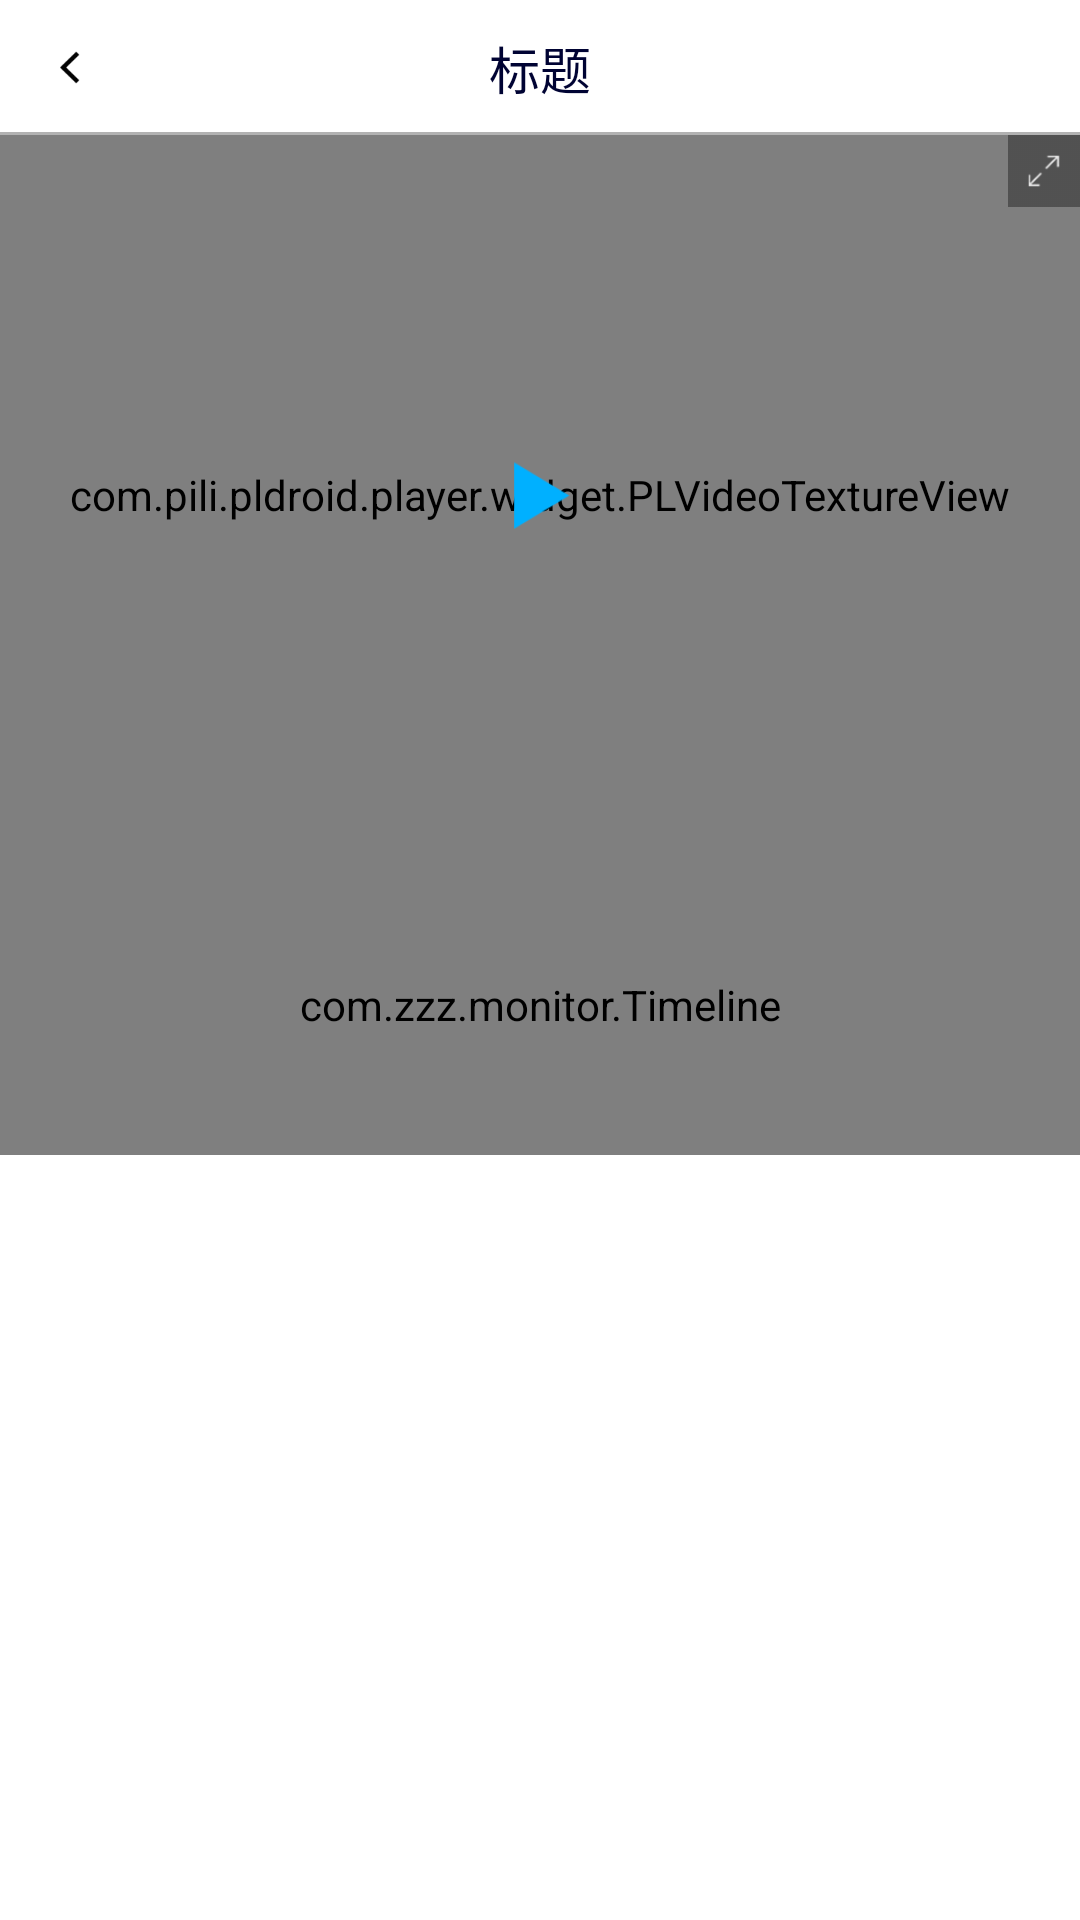

Layout XML and referenced resources for this Android screen:
<!-- AndroidManifest.xml: fallback theme Theme.MaterialComponents.DayNight.NoActionBar -->
<!-- res/layout/vod_act.xml -->
<?xml version="1.0" encoding="utf-8"?>
<LinearLayout xmlns:android="http://schemas.android.com/apk/res/android"
    android:layout_width="match_parent"
    android:layout_height="match_parent"
    android:orientation="vertical">

    <include layout="@layout/title_normal_monitor" />

    <FrameLayout
        android:id="@+id/fl_wrap"
        android:layout_width="match_parent"
        android:layout_height="wrap_content">


        <com.pili.pldroid.player.widget.PLVideoTextureView
            android:id="@+id/video_view"
            android:layout_width="match_parent"
            android:layout_height="@dimen/video_view_height"
            android:layout_gravity="center"
            android:background="@color/black_clr" />

        <ImageView
            android:id="@+id/iv_cover"
            android:layout_width="24dp"
            android:layout_height="24dp"
            android:layout_gravity="center"
            android:src="@drawable/play_loading" />

        <LinearLayout
            android:id="@+id/ll_loading"
            android:layout_width="match_parent"
            android:layout_height="wrap_content"
            android:layout_gravity="center"
            android:gravity="center"
            android:orientation="horizontal"
            android:visibility="gone">

            <ProgressBar
                android:layout_width="wrap_content"
                android:layout_height="wrap_content"
                android:layout_marginRight="5dp" />
        </LinearLayout>

        <ImageView
            android:id="@+id/ib_fullscreen_open"
            android:layout_width="24dp"
            android:layout_height="24dp"
            android:layout_gravity="end"
            android:src="@drawable/fullscreen_open" />

        <ImageView
            android:id="@+id/ib_fullscreen_close"
            android:layout_width="24dp"
            android:layout_height="24dp"
            android:layout_gravity="end"
            android:src="@drawable/fullscreen_close"
            android:visibility="gone" />
    </FrameLayout>

    <LinearLayout
        android:layout_width="match_parent"
        android:layout_height="wrap_content">

        <com.zzz.monitor.Timeline
            android:id="@+id/timeline"
            android:layout_width="match_parent"
            android:layout_height="100dp" />
    </LinearLayout>
</LinearLayout>
<!-- res/layout/title_normal_monitor.xml (included above) -->
<?xml version="1.0" encoding="utf-8"?>
<RelativeLayout xmlns:android="http://schemas.android.com/apk/res/android"
    xmlns:tools="http://schemas.android.com/tools"
    android:id="@+id/rl_monitor"
    android:layout_width="match_parent"
    android:layout_height="45dp"
    android:background="#ffffff"
    android:gravity="center_vertical">

    <ImageView
        android:id="@+id/iv_left_monitor"
        android:layout_width="wrap_content"
        android:layout_height="match_parent"
        android:layout_centerVertical="true"
        android:clickable="true"
        android:paddingLeft="20dp"
        android:paddingRight="40dp"
        android:src="@drawable/ic_back_monitor" />

    <TextView
        android:id="@+id/tv_title_monitor"
        android:layout_width="wrap_content"
        android:layout_height="match_parent"
        android:layout_centerInParent="true"
        android:layout_marginLeft="50dp"
        android:layout_marginRight="50dp"
        android:gravity="center"
        android:singleLine="true"
        android:textColor="#000333"
        android:textSize="17sp"
        tools:text="标题" />

    <TextView
        android:id="@+id/txt_right_monitor"
        android:layout_width="wrap_content"
        android:layout_height="match_parent"
        android:layout_alignParentRight="true"
        android:gravity="center"
        android:paddingLeft="20dp"
        android:paddingRight="20dp"
        android:textColor="#000333"
        android:textSize="16sp" />

    <ImageView
        android:id="@+id/iv_right_monitor"
        android:layout_width="wrap_content"
        android:layout_height="match_parent"
        android:layout_alignParentRight="true"
        android:layout_centerVertical="true"
        android:paddingLeft="40dp"
        android:paddingRight="20dp" />

    <View
        android:layout_width="match_parent"
        android:layout_height="1dp"
        android:layout_alignParentBottom="true"
        android:background="#b2b2b2" />
</RelativeLayout>
<!-- resources referenced by this layout -->
<resources>
  <color name="black_clr">#000000</color>
  <dimen name="video_view_height">240dp</dimen>
  <!-- drawable fullscreen_close: png bitmap (drawable-xxxhdpi, 584 bytes) -->
  <!-- drawable fullscreen_open: png bitmap (drawable-xxxhdpi, 541 bytes) -->
  <!-- drawable ic_back_monitor: png bitmap (drawable-xxxhdpi, 286 bytes) -->
  <!-- drawable play_loading: png bitmap (drawable-xxxhdpi, 475 bytes) -->
</resources>
